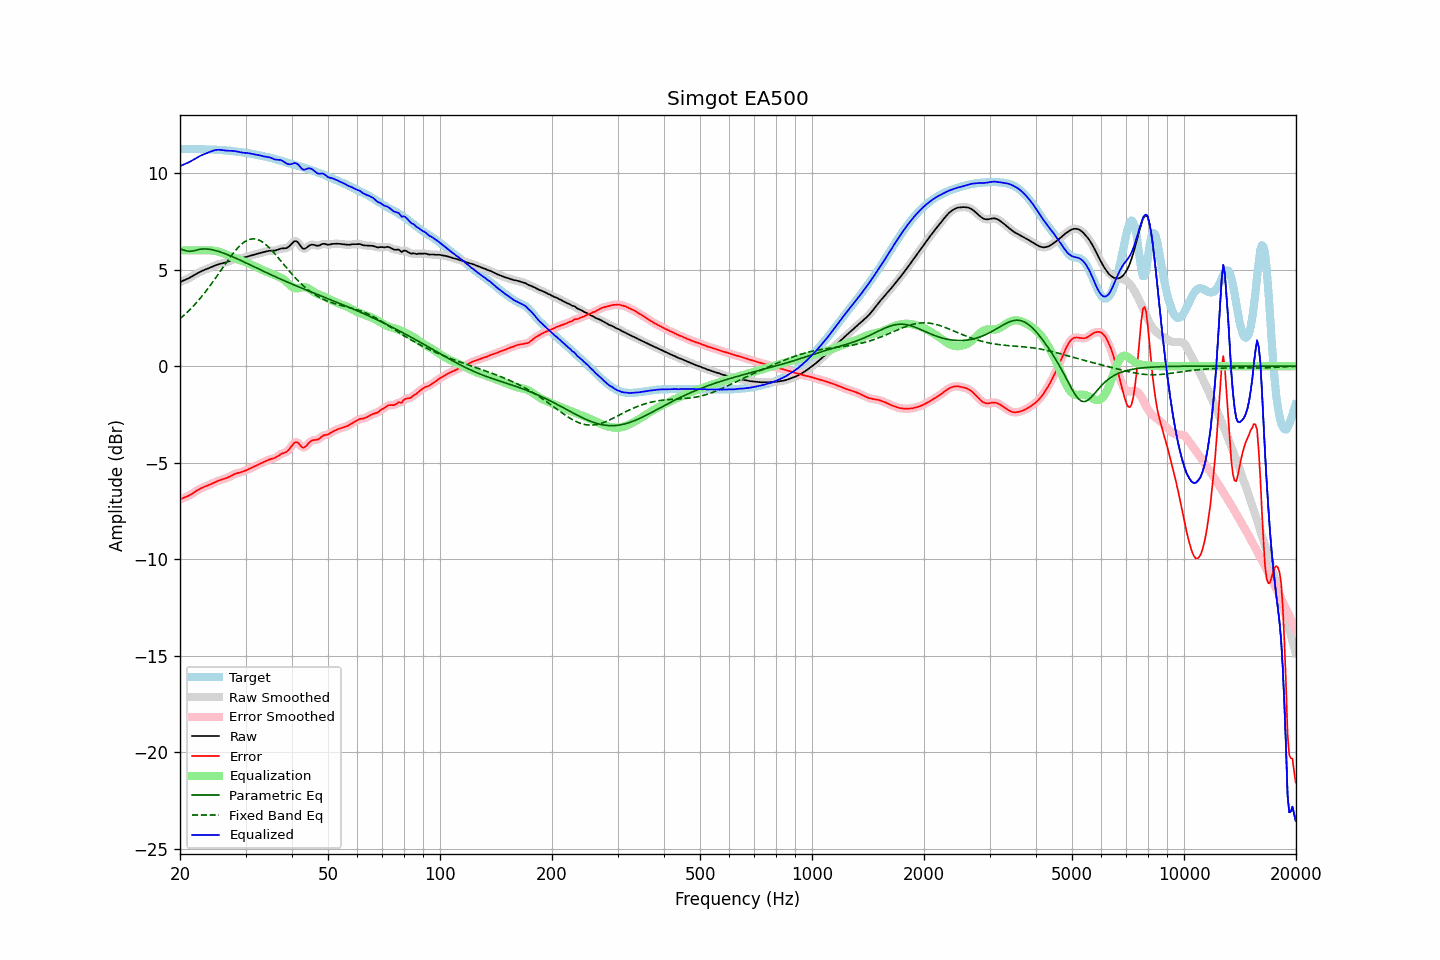

Values plotted in this chart, from the file beside it:
frequency, raw, error, smoothed, error_smoothed, equalization, parametric_eq, fixed_band_eq, equalized_raw, equalized_smoothed, target
20.00, 4.36, -6.89, 4.36, -6.89, 6.00, 6.08, 2.46, 10.36, 10.36, 11.25
20.20, 4.40, -6.86, 4.40, -6.86, 6.00, 6.05, 2.53, 10.40, 10.40, 11.25
20.40, 4.43, -6.82, 4.43, -6.82, 6.00, 6.03, 2.60, 10.43, 10.43, 11.26
20.61, 4.47, -6.79, 4.47, -6.79, 6.00, 6.00, 2.68, 10.47, 10.47, 11.26
20.81, 4.50, -6.76, 4.51, -6.76, 6.00, 5.97, 2.76, 10.50, 10.51, 11.26
21.02, 4.54, -6.72, 4.54, -6.72, 6.00, 5.96, 2.84, 10.54, 10.54, 11.26
21.23, 4.58, -6.68, 4.59, -6.68, 6.00, 5.95, 2.92, 10.58, 10.59, 11.26
21.44, 4.63, -6.63, 4.63, -6.63, 6.00, 5.96, 3.00, 10.63, 10.63, 11.26
21.66, 4.68, -6.58, 4.68, -6.58, 6.00, 5.97, 3.09, 10.68, 10.68, 11.26
21.87, 4.73, -6.52, 4.73, -6.52, 6.00, 5.99, 3.18, 10.73, 10.73, 11.25
22.09, 4.78, -6.47, 4.78, -6.47, 6.00, 6.01, 3.27, 10.78, 10.78, 11.25
22.31, 4.83, -6.41, 4.83, -6.41, 6.00, 6.03, 3.37, 10.83, 10.83, 11.24
22.54, 4.87, -6.37, 4.87, -6.37, 6.00, 6.05, 3.46, 10.87, 10.87, 11.24
22.76, 4.91, -6.32, 4.91, -6.32, 6.00, 6.06, 3.56, 10.91, 10.91, 11.23
22.99, 4.95, -6.28, 4.95, -6.28, 6.00, 6.07, 3.66, 10.95, 10.95, 11.23
23.22, 4.98, -6.25, 4.98, -6.25, 6.00, 6.07, 3.77, 10.98, 10.98, 11.23
23.45, 5.01, -6.22, 5.01, -6.22, 6.00, 6.08, 3.87, 11.02, 11.02, 11.23
23.69, 5.05, -6.18, 5.05, -6.18, 6.01, 6.07, 3.98, 11.05, 11.05, 11.23
23.92, 5.08, -6.15, 5.08, -6.15, 6.01, 6.06, 4.09, 11.09, 11.09, 11.23
24.16, 5.12, -6.11, 5.12, -6.11, 6.00, 6.05, 4.21, 11.12, 11.12, 11.23
24.40, 5.15, -6.07, 5.15, -6.07, 6.00, 6.03, 4.32, 11.15, 11.15, 11.23
24.65, 5.19, -6.03, 5.19, -6.03, 5.99, 6.01, 4.44, 11.18, 11.17, 11.22
24.89, 5.22, -5.99, 5.22, -5.99, 5.97, 5.99, 4.55, 11.20, 11.20, 11.22
25.14, 5.25, -5.96, 5.25, -5.96, 5.95, 5.97, 4.67, 11.21, 11.21, 11.21
25.39, 5.28, -5.92, 5.28, -5.92, 5.93, 5.95, 4.79, 11.21, 11.21, 11.20
25.65, 5.30, -5.89, 5.30, -5.89, 5.91, 5.92, 4.91, 11.21, 11.21, 11.20
25.91, 5.32, -5.87, 5.32, -5.87, 5.88, 5.89, 5.03, 11.20, 11.20, 11.19
26.16, 5.34, -5.85, 5.34, -5.85, 5.85, 5.86, 5.15, 11.19, 11.19, 11.19
26.43, 5.36, -5.82, 5.36, -5.82, 5.81, 5.83, 5.28, 11.17, 11.17, 11.18
26.69, 5.39, -5.79, 5.39, -5.79, 5.78, 5.80, 5.39, 11.17, 11.16, 11.18
26.96, 5.42, -5.75, 5.42, -5.75, 5.74, 5.77, 5.51, 11.16, 11.16, 11.17
27.23, 5.46, -5.71, 5.46, -5.71, 5.70, 5.73, 5.62, 11.16, 11.16, 11.16
27.50, 5.49, -5.66, 5.49, -5.66, 5.67, 5.70, 5.74, 11.16, 11.16, 11.15
27.77, 5.52, -5.62, 5.52, -5.62, 5.63, 5.66, 5.84, 11.15, 11.15, 11.14
28.05, 5.55, -5.58, 5.55, -5.58, 5.59, 5.62, 5.95, 11.14, 11.14, 11.13
28.33, 5.57, -5.55, 5.57, -5.55, 5.56, 5.59, 6.04, 11.13, 11.13, 11.12
28.62, 5.58, -5.53, 5.58, -5.53, 5.53, 5.55, 6.14, 11.11, 11.11, 11.11
28.90, 5.59, -5.51, 5.59, -5.51, 5.50, 5.51, 6.22, 11.09, 11.09, 11.09
29.19, 5.60, -5.48, 5.60, -5.48, 5.48, 5.47, 6.30, 11.08, 11.08, 11.08
29.48, 5.61, -5.46, 5.61, -5.46, 5.45, 5.43, 6.37, 11.06, 11.06, 11.07
29.78, 5.64, -5.43, 5.64, -5.43, 5.42, 5.39, 6.44, 11.06, 11.06, 11.06
30.08, 5.66, -5.39, 5.66, -5.39, 5.39, 5.36, 6.49, 11.05, 11.05, 11.05
30.38, 5.69, -5.35, 5.69, -5.35, 5.35, 5.32, 6.53, 11.04, 11.04, 11.04
30.68, 5.71, -5.31, 5.71, -5.31, 5.32, 5.28, 6.56, 11.03, 11.03, 11.03
30.99, 5.73, -5.28, 5.73, -5.28, 5.28, 5.24, 6.59, 11.01, 11.01, 11.01
31.30, 5.76, -5.24, 5.76, -5.24, 5.24, 5.20, 6.59, 11.00, 11.00, 11.00
31.61, 5.78, -5.20, 5.78, -5.20, 5.20, 5.16, 6.60, 10.98, 10.98, 10.98
31.93, 5.80, -5.16, 5.80, -5.16, 5.16, 5.12, 6.59, 10.96, 10.96, 10.96
32.24, 5.83, -5.12, 5.83, -5.12, 5.12, 5.08, 6.57, 10.95, 10.95, 10.95
32.57, 5.85, -5.08, 5.85, -5.08, 5.08, 5.04, 6.54, 10.93, 10.93, 10.93
32.89, 5.87, -5.04, 5.87, -5.04, 5.04, 5.00, 6.50, 10.91, 10.91, 10.91
33.22, 5.89, -5.00, 5.89, -5.00, 5.00, 4.96, 6.45, 10.89, 10.89, 10.90
33.55, 5.91, -4.97, 5.91, -4.96, 4.96, 4.92, 6.40, 10.87, 10.87, 10.88
33.89, 5.93, -4.93, 5.93, -4.93, 4.93, 4.88, 6.33, 10.86, 10.86, 10.86
34.23, 5.95, -4.89, 5.95, -4.89, 4.89, 4.84, 6.26, 10.85, 10.85, 10.84
34.57, 5.97, -4.85, 5.97, -4.85, 4.86, 4.80, 6.18, 10.83, 10.83, 10.82
34.92, 5.98, -4.82, 5.98, -4.82, 4.83, 4.76, 6.10, 10.81, 10.81, 10.80
35.27, 5.99, -4.80, 5.98, -4.80, 4.80, 4.72, 6.01, 10.78, 10.78, 10.78
35.62, 5.99, -4.77, 5.99, -4.77, 4.76, 4.69, 5.92, 10.75, 10.75, 10.76
35.97, 5.99, -4.75, 5.99, -4.74, 4.72, 4.65, 5.82, 10.71, 10.72, 10.74
... 635 more rows
